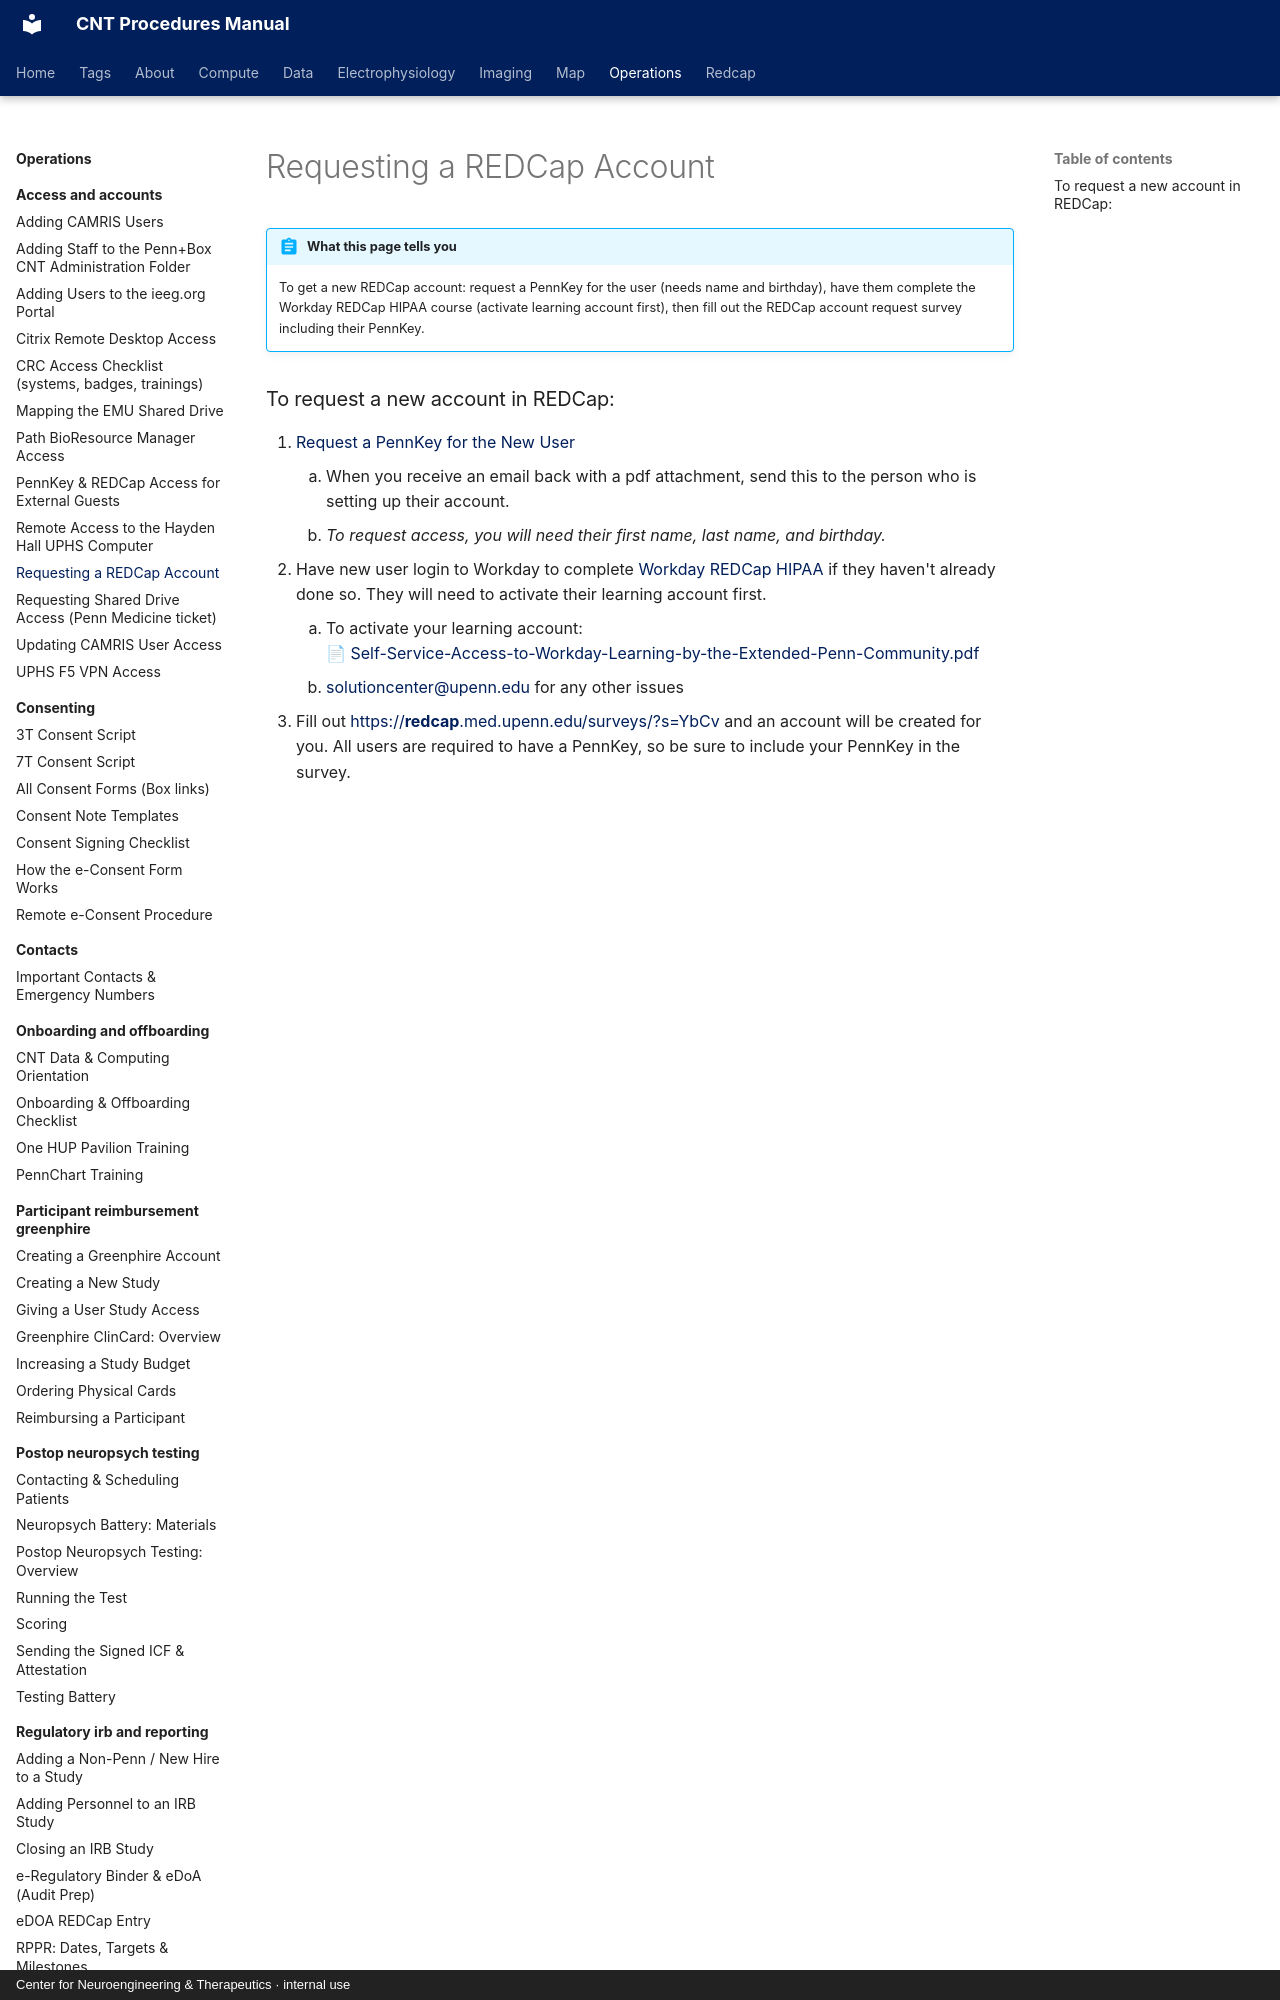

repository: penn-cnt/cnt-procedures · page: operations/access-and-accounts/requesting-a-redcap-account/index.html · generator: mkdocs · copyright: Center for Neuroengineering & Therapeutics · internal use

---
title: "Requesting a REDCap Account"
stage: "Data Governance"
roles: [crc, data-rc, analyst, pipeline, pi-manager]
order: 8
---

# Requesting a REDCap Account

!!! abstract "What this page tells you"
    To get a new REDCap account: request a PennKey for the user (needs name and birthday), have them complete the Workday REDCap HIPAA course (activate learning account first), then fill out the REDCap account request survey including their PennKey.
